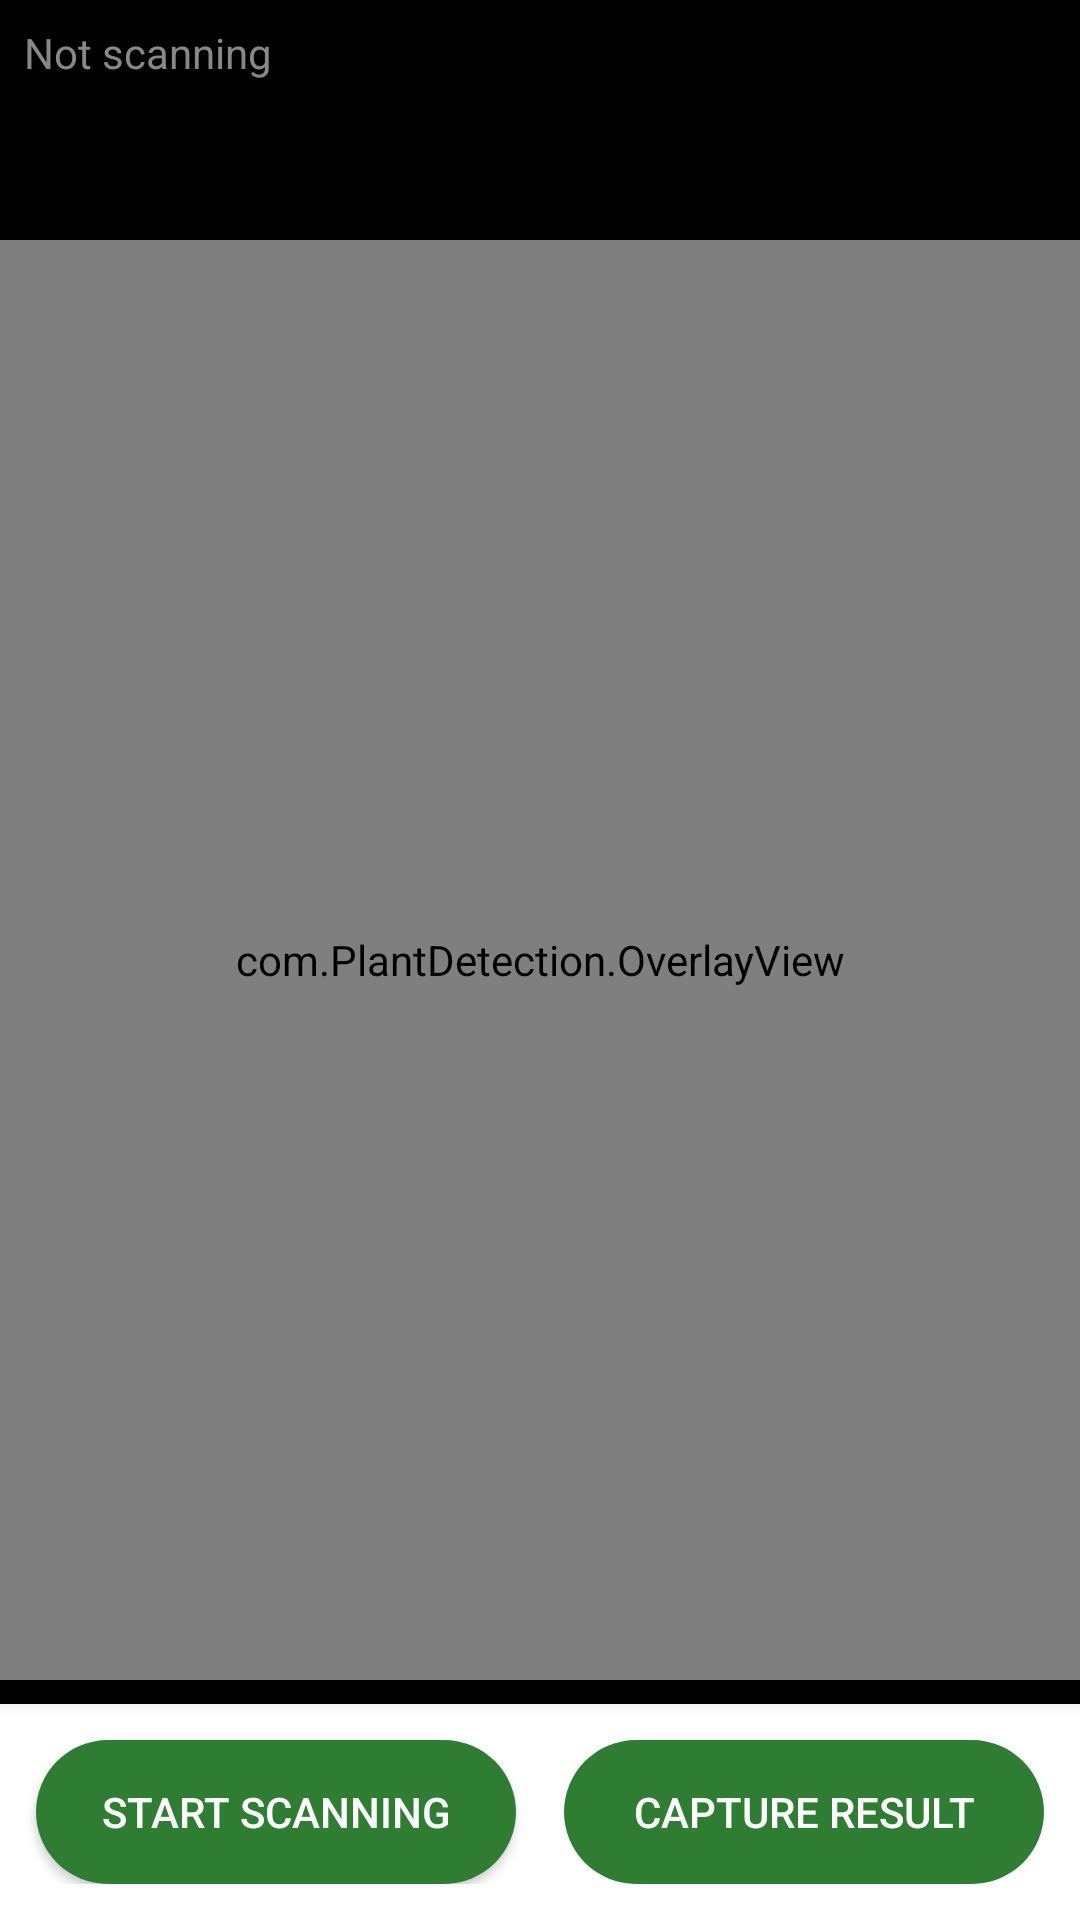

The Android layout XML behind this screen, and the referenced resources:
<!-- AndroidManifest.xml: application theme Theme.PlantDetection -->
<!-- res/layout/activity_main.xml -->
<?xml version="1.0" encoding="utf-8"?>
<androidx.constraintlayout.widget.ConstraintLayout android:background="@color/black"
    xmlns:android="http://schemas.android.com/apk/res/android"
    xmlns:app="http://schemas.android.com/apk/res-auto"
    android:id="@+id/camera_container"
    android:layout_width="match_parent"
    android:layout_height="match_parent"
    xmlns:tools="http://schemas.android.com/tools">

    <androidx.camera.view.PreviewView
        android:id="@+id/view_finder"
        android:layout_width="0dp"
        android:layout_height="0dp"
        app:layout_constraintBottom_toBottomOf="parent"
        app:layout_constraintDimensionRatio="3:4"
        app:layout_constraintEnd_toEndOf="parent"
        app:layout_constraintHorizontal_bias="0.5"
        app:layout_constraintStart_toStartOf="parent"
        app:layout_constraintTop_toTopOf="parent"
        app:layout_constraintVertical_bias="0.5"
        app:scaleType="fillStart" />

    <com.PlantDetection.OverlayView
        android:id="@+id/overlay"
        android:layout_width="0dp"
        android:layout_height="0dp"
        android:translationZ="5dp"
        app:layout_constraintBottom_toBottomOf="parent"
        app:layout_constraintDimensionRatio="3:4"
        app:layout_constraintEnd_toEndOf="parent"
        app:layout_constraintHorizontal_bias="0.5"
        app:layout_constraintStart_toStartOf="parent"
        app:layout_constraintTop_toTopOf="parent"
        app:layout_constraintVertical_bias="0.5" />

    
    <androidx.constraintlayout.widget.ConstraintLayout
        android:id="@+id/statusBar"
        android:layout_width="match_parent"
        android:layout_height="wrap_content"
        android:background="#80000000"
        android:padding="8dp"
        app:layout_constraintTop_toTopOf="parent">

        <TextView
            android:id="@+id/scanStatusText"
            android:layout_width="wrap_content"
            android:layout_height="wrap_content"
            android:text="Not scanning"
            android:textColor="@color/gray"
            android:textSize="14sp"
            app:layout_constraintBottom_toBottomOf="parent"
            app:layout_constraintStart_toStartOf="parent"
            app:layout_constraintTop_toTopOf="parent" />

        <TextView
            android:id="@+id/inferenceTime"
            android:layout_width="wrap_content"
            android:layout_height="wrap_content"
            android:layout_marginEnd="8dp"
            android:textColor="@color/white"
            app:layout_constraintBottom_toBottomOf="parent"
            app:layout_constraintEnd_toEndOf="parent"
            app:layout_constraintTop_toTopOf="parent"
            tools:text="100ms" />
    </androidx.constraintlayout.widget.ConstraintLayout>

    
    <TextView
        android:id="@+id/detectionText"
        android:layout_width="wrap_content"
        android:layout_height="wrap_content"
        android:background="#80000000"
        android:padding="8dp"
        android:textColor="@color/white"
        android:textSize="18sp"
        android:textStyle="bold"
        android:visibility="invisible"
        app:layout_constraintEnd_toEndOf="parent"
        app:layout_constraintStart_toStartOf="parent"
        app:layout_constraintTop_toBottomOf="@+id/statusBar"
        tools:text="Healthy Tomato: 95%" />

    
    <androidx.constraintlayout.widget.ConstraintLayout
        android:layout_width="match_parent"
        android:layout_height="wrap_content"
        android:background="@color/white"
        android:paddingVertical="12dp"
        app:layout_constraintBottom_toBottomOf="parent">

        <Button
            android:id="@+id/scanButton"
            android:layout_width="0dp"
            android:layout_height="wrap_content"
            android:layout_marginStart="12dp"
            android:layout_marginEnd="8dp"
            android:background="@drawable/green_button_background"
            android:text="Start Scanning"
            android:textColor="@color/white"
            app:layout_constraintBottom_toBottomOf="parent"
            app:layout_constraintEnd_toStartOf="@+id/captureButton"
            app:layout_constraintStart_toStartOf="parent"
            app:layout_constraintTop_toTopOf="parent" />

        <Button
            android:id="@+id/captureButton"
            android:layout_width="0dp"
            android:layout_height="wrap_content"
            android:layout_marginStart="8dp"
            android:layout_marginEnd="12dp"
            android:background="@drawable/green_button_background"
            android:enabled="false"
            android:text="Capture Result"
            android:textColor="@color/white"
            app:layout_constraintBottom_toBottomOf="parent"
            app:layout_constraintEnd_toEndOf="parent"
            app:layout_constraintStart_toEndOf="@+id/scanButton"
            app:layout_constraintTop_toTopOf="parent" />

        <ToggleButton
            android:id="@+id/isGpu"
            android:layout_width="wrap_content"
            android:layout_height="wrap_content"
            android:background="@color/gray"
            android:textColor="@color/white"
            android:textOff="GPU"
            android:textOn="GPU"
            app:layout_constraintBottom_toTopOf="@+id/scanButton"
            app:layout_constraintEnd_toEndOf="parent"
            app:layout_constraintStart_toStartOf="parent"
            app:layout_constraintTop_toTopOf="parent"
            android:visibility="gone" />

    </androidx.constraintlayout.widget.ConstraintLayout>

</androidx.constraintlayout.widget.ConstraintLayout>
<!-- resources referenced by this layout -->
<resources>
  <color name="black">#FF000000</color>
  <color name="gray">#888888</color>
  <color name="white">#FFFFFFFF</color>
  <!-- drawable green_button_background (drawable) -->
  <?xml version="1.0" encoding="utf-8"?>
  <shape xmlns:android="http://schemas.android.com/apk/res/android"
      android:shape="rectangle">
      <solid android:color="#2E7D32" />
      <corners android:radius="24dp" />
      <padding
          android:bottom="8dp"
          android:left="16dp"
          android:right="16dp"
          android:top="8dp" />
  </shape>
  <style name="Theme.PlantDetection" parent="Base.Theme.PlantDetection" />
  <style name="Base.Theme.PlantDetection" parent="Theme.Material3.DayNight.NoActionBar">
          
           <item name="colorPrimary">@color/purple_500</item>
      </style>
  <color name="purple_500">#FF6200EE</color>
</resources>
